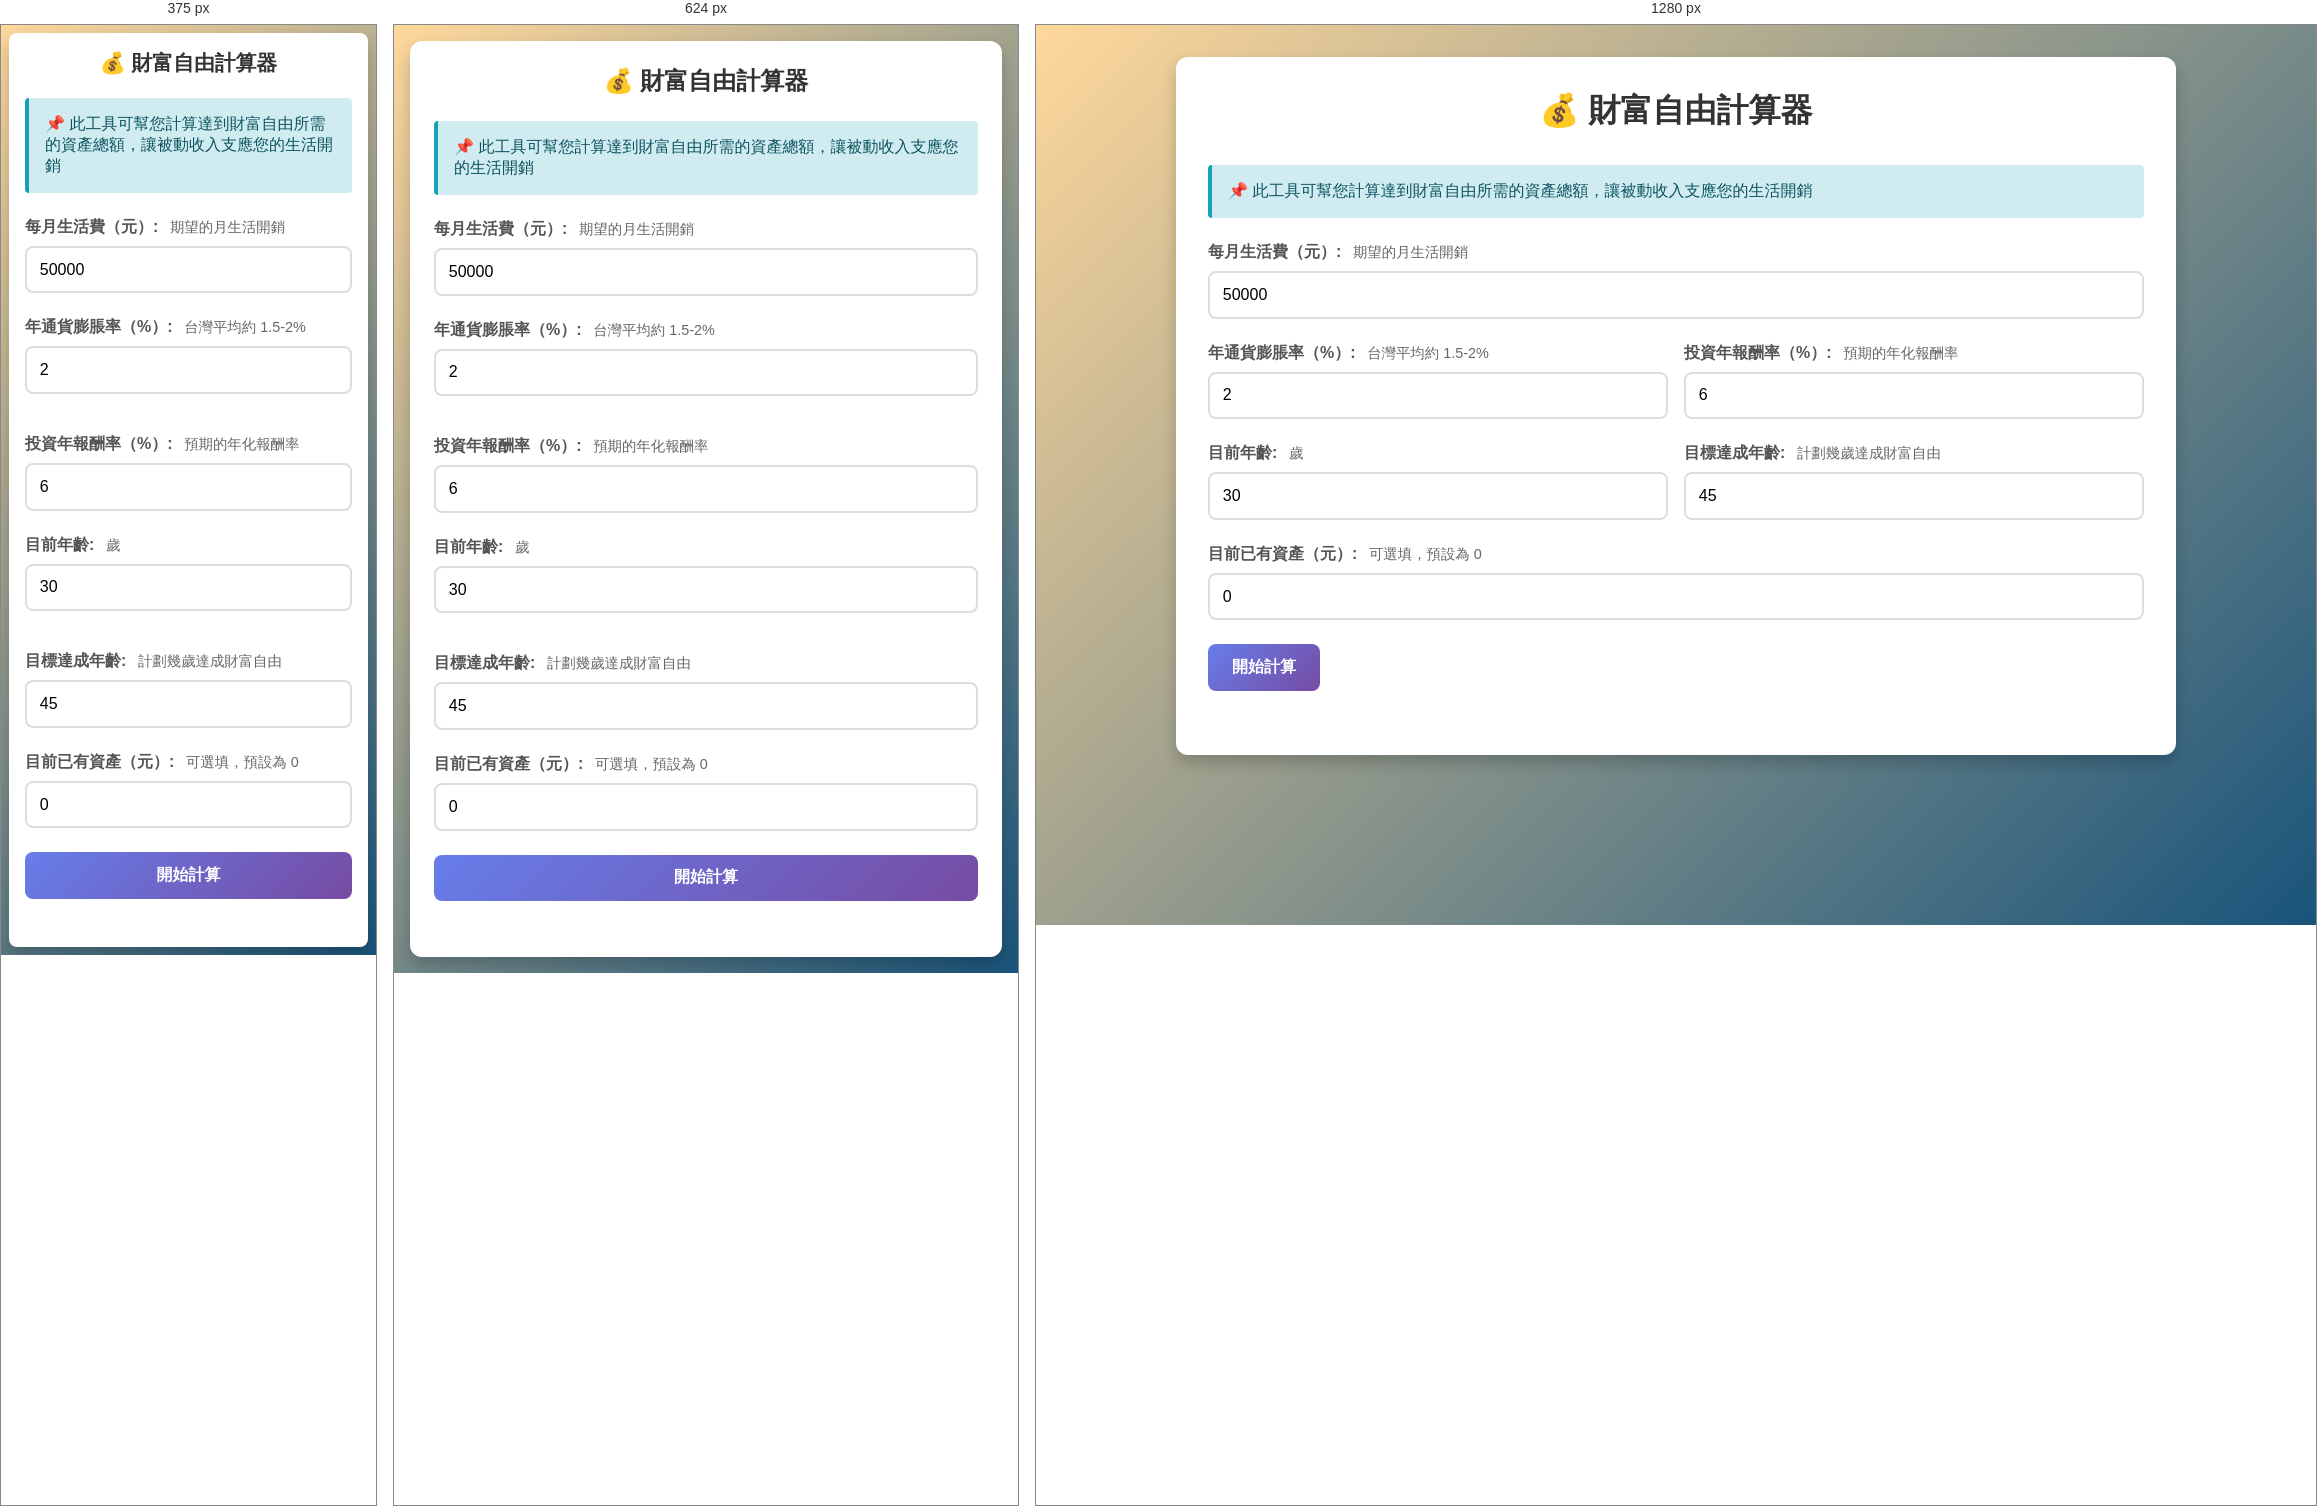
Rendered at 375 px, 624 px and 1280 px, left to right.

<!-- file: financial_freedom_calculator.html -->
<!DOCTYPE html>
<html lang="zh-Hant">
<head>
  <meta charset="UTF-8">
  <title>財富自由計算器</title>
  <meta name="viewport" content="width=device-width, initial-scale=1.0">
  <link rel="stylesheet" href="common-styles.css">
  <style>
    /* 頁面特定樣式 */
    body {
      background: linear-gradient(135deg, #FFD89B 0%, #19547B 100%);
    }
    
    .container {
      max-width: 1000px;
      background: white;
    }
    
    h1 {
      color: #333;
      text-shadow: 2px 2px 4px rgba(255,255,255,0.5);
    }
    
    .input-row {
      margin-bottom: 1.5em;
    }
    
    .label-hint {
      font-weight: normal;
      color: #666;
      font-size: 0.9em;
      margin-left: 0.5em;
    }
    
    .input-group-inline {
      display: grid;
      grid-template-columns: 1fr 1fr;
      gap: 1em;
    }
    
    .summary-overview {
      background: linear-gradient(135deg, #FFD89B 0%, #19547B 100%);
      color: white;
      padding: 2em;
      border-radius: 10px;
      margin-bottom: 2em;
      box-shadow: 0 4px 8px rgba(0,0,0,0.1);
    }
    
    .summary-overview h2 {
      margin-top: 0;
      color: white;
      border: none;
      text-align: center;
      margin-bottom: 1.5em;
    }
    
    .big-number {
      font-size: 2.5em;
      font-weight: bold;
      text-align: center;
      margin: 0.5em 0;
      color: white;
    }
    
    .summary-subtitle {
      font-size: 1.1em;
      text-align: center;
      margin-bottom: 1.5em;
      color: white;
      opacity: 0.95;
    }
    
    .stats-grid {
      display: grid;
      grid-template-columns: repeat(auto-fit, minmax(200px, 1fr));
      gap: 1em;
    }
    
    .stat-box {
      background: rgba(255,255,255,0.2);
      padding: 1em;
      border-radius: 8px;
      text-align: center;
    }
    
    .stat-label {
      font-size: 0.9em;
      opacity: 0.9;
      margin-bottom: 0.5em;
    }
    
    .stat-value {
      font-size: 1.5em;
      font-weight: bold;
    }
    
    .concept-box {
      background: linear-gradient(135deg, #667eea 0%, #764ba2 100%);
      color: white;
      padding: 1.5em;
      border-radius: 10px;
      margin-bottom: 2em;
    }
    
    .concept-box h3 {
      margin-top: 0;
      color: white;
      border: none;
    }
    
    .concept-item {
      background: rgba(255,255,255,0.2);
      padding: 1em;
      border-radius: 8px;
      margin-bottom: 1em;
    }
    
    .concept-item:last-child {
      margin-bottom: 0;
    }
    
    .concept-title {
      font-weight: bold;
      margin-bottom: 0.5em;
      font-size: 1.1em;
    }
    
    .concept-desc {
      opacity: 0.95;
      line-height: 1.6;
    }
    
    .strategy-box {
      background: #f8f9fa;
      padding: 1.5em;
      border-radius: 10px;
      margin-bottom: 2em;
      border: 2px solid #FFD89B;
    }
    
    .strategy-box h3 {
      margin-top: 0;
      color: #19547B;
      border-bottom: 2px solid #FFD89B;
      padding-bottom: 0.5em;
    }
    
    .strategy-grid {
      display: grid;
      grid-template-columns: repeat(auto-fit, minmax(250px, 1fr));
      gap: 1em;
      margin-top: 1em;
    }
    
    .strategy-item {
      background: white;
      padding: 1em;
      border-radius: 8px;
      box-shadow: 0 2px 4px rgba(0,0,0,0.1);
    }
    
    .strategy-title {
      font-weight: bold;
      color: #19547B;
      margin-bottom: 0.5em;
    }
    
    .strategy-desc {
      color: #666;
      line-height: 1.6;
      font-size: 0.95em;
    }
    
    .hidden {
      display: none;
    }
    
    .formula-box {
      background: #e3f2fd;
      padding: 1.5em;
      border-radius: 8px;
      margin: 1.5em 0;
      border-left: 4px solid #2196F3;
    }
    
    .formula-title {
      font-weight: bold;
      color: #1976D2;
      margin-bottom: 0.8em;
      font-size: 1.1em;
    }
    
    .formula {
      font-family: 'Courier New', monospace;
      background: white;
      padding: 1em;
      border-radius: 4px;
      text-align: center;
      font-size: 1.1em;
      color: #333;
    }
    
    .formula-explain {
      margin-top: 0.8em;
      color: #666;
      font-size: 0.95em;
      line-height: 1.6;
    }
    
    @media (max-width: 768px) {
      .input-group-inline,
      .strategy-grid {
        grid-template-columns: 1fr;
      }
      
      .stats-grid {
        grid-template-columns: 1fr;
      }
      
      .big-number {
        font-size: 2em;
      }
    }
  </style>
</head>
<body>
  <div class="container">
    <h1>💰 財富自由計算器</h1>

    <div class="input-group">
      <div class="info-box">
        <p>📌 此工具可幫您計算達到財富自由所需的資產總額，讓被動收入支應您的生活開銷</p>
      </div>

      <div class="input-row">
        <label>
          每月生活費（元）:
          <span class="label-hint">期望的月生活開銷</span>
        </label>
        <input type="number" id="monthlyExpense" placeholder="例如：50000" value="50000">
      </div>

      <div class="input-group-inline">
        <div class="input-row">
          <label>
            年通貨膨脹率（%）:
            <span class="label-hint">台灣平均約 1.5-2%</span>
          </label>
          <input type="number" id="inflationRate" placeholder="例如：2" value="2" step="0.1">
        </div>
        
        <div class="input-row">
          <label>
            投資年報酬率（%）:
            <span class="label-hint">預期的年化報酬率</span>
          </label>
          <input type="number" id="returnRate" placeholder="例如：6" value="6" step="0.1">
        </div>
      </div>

      <div class="input-group-inline">
        <div class="input-row">
          <label>
            目前年齡:
            <span class="label-hint">歲</span>
          </label>
          <input type="number" id="currentAge" placeholder="例如：30" value="30" min="18" max="100">
        </div>
        
        <div class="input-row">
          <label>
            目標達成年齡:
            <span class="label-hint">計劃幾歲達成財富自由</span>
          </label>
          <input type="number" id="targetAge" placeholder="例如：45" value="45" min="18" max="100">
        </div>
      </div>

      <div class="input-row">
        <label>
          目前已有資產（元）:
          <span class="label-hint">可選填，預設為 0</span>
        </label>
        <input type="number" id="currentAsset" placeholder="例如：1000000" value="0">
      </div>

      <div class="button-group">
        <button class="btn-primary" onclick="calculate()">開始計算</button>
        <button class="btn-secondary hidden" id="downloadBtn" onclick="downloadCSV()">下載結果（CSV）</button>
      </div>
    </div>

    <div class="hidden" id="result">
      <div class="summary-overview">
        <h2>🎯 財富自由目標</h2>
        <div class="big-number" id="targetAmount">-</div>
        <div class="summary-subtitle">達成財富自由所需資產總額</div>
        
        <div class="stats-grid">
          <div class="stat-box">
            <div class="stat-label">每月被動收入</div>
            <div class="stat-value" id="passiveIncome">-</div>
          </div>
          <div class="stat-box">
            <div class="stat-label">年度被動收入</div>
            <div class="stat-value" id="annualPassiveIncome">-</div>
          </div>
          <div class="stat-box">
            <div class="stat-label">每月應存金額</div>
            <div class="stat-value" id="monthlySaving">-</div>
          </div>
          <div class="stat-box">
            <div class="stat-label">距離目標</div>
            <div class="stat-value" id="yearsToTarget">-</div>
          </div>
        </div>
      </div>

      <div class="formula-box">
        <div class="formula-title">💡 財富自由公式</div>
        <div class="formula">
          財富自由金額 = 年度生活費 ÷ 實質報酬率
        </div>
        <div class="formula-explain">
          <strong>實質報酬率</strong> = 投資報酬率 - 通貨膨脹率<br>
          當您的資產產生的被動收入（實質報酬）足以支應生活費時，即達到財富自由。<br>
          本計算採用「4% 法則」的延伸概念，確保資產本金不會被侵蝕。
        </div>
      </div>

      <div class="concept-box">
        <h3>💡 財富自由核心概念</h3>
        <div class="concept-item">
          <div class="concept-title">🎯 被動收入 ≥ 生活支出</div>
          <div class="concept-desc">
            財富自由的關鍵在於「被動收入能夠完全支應生活開銷」，而不需要動用本金。
            這意味著您的資產投資報酬，扣除通膨影響後，能夠產生足夠的現金流支付所有生活費用。
          </div>
        </div>
        <div class="concept-item">
          <div class="concept-title">📊 資產永續性</div>
          <div class="concept-desc">
            本計算器採用保守策略，確保您的資產本金能夠永續存在。資產增值的部分用於：
            (1) 抵抗通膨侵蝕、(2) 提供生活費、(3) 持續增長資產。這樣即使面對經濟波動，
            您的財富自由狀態也能長期維持。
          </div>
        </div>
        <div class="concept-item">
          <div class="concept-title">🔄 實質報酬率</div>
          <div class="concept-desc">
            實質報酬率 = 投資報酬率 - 通膨率。例如：投資報酬率 6%、通膨率 2%，
            實質報酬率為 4%。這 4% 才是真正能夠支應生活、維持購買力的收益。
            計算時建議採用保守估計，確保目標可行。
          </div>
        </div>
      </div>

      <div class="strategy-box">
        <h3>🎯 達成財富自由的策略建議</h3>
        <div class="strategy-grid">
          <div class="strategy-item">
            <div class="strategy-title">📈 提高收入</div>
            <div class="strategy-desc">
              增加主動收入是最直接的方式。透過提升專業能力、轉換工作、發展副業等方式，
              提高每月可投資金額。
            </div>
          </div>
          <div class="strategy-item">
            <div class="strategy-title">💰 降低支出</div>
            <div class="strategy-desc">
              檢視消費習慣，區分需要與想要。降低非必要支出，
              提高儲蓄率。每降低 10% 支出，財富自由目標就更容易達成。
            </div>
          </div>
          <div class="strategy-item">
            <div class="strategy-title">📊 優化投資</div>
            <div class="strategy-desc">
              選擇適合的投資工具，平衡風險與報酬。長期投資指數型基金、
              高股息股票、REITs 等，都是創造被動收入的好選擇。
            </div>
          </div>
          <div class="strategy-item">
            <div class="strategy-title">⏰ 時間複利</div>
            <div class="strategy-desc">
              越早開始投資，複利效果越顯著。即使每月投入金額不大，
              長期累積下來也能創造可觀的財富。
            </div>
          </div>
          <div class="strategy-item">
            <div class="strategy-title">🎓 持續學習</div>
            <div class="strategy-desc">
              投資理財知識需要持續學習。了解市場動態、資產配置、
              風險管理等，才能做出更明智的決策。
            </div>
          </div>
          <div class="strategy-item">
            <div class="strategy-title">🛡️ 風險管理</div>
            <div class="strategy-desc">
              建立緊急預備金、購買適當保險、分散投資風險。
              財富自由不只是累積資產，更要保護好已有的財富。
            </div>
          </div>
        </div>
      </div>

      <h3 style="color: #333;">📊 資產成長路徑</h3>
      <div id="growthPath"></div>
    </div>
  </div>

  <script>
    let cachedData = [];

    function calculate() {
      const monthlyExpense = parseFloat(document.getElementById('monthlyExpense').value);
      const inflationRate = parseFloat(document.getElementById('inflationRate').value) / 100;
      const returnRate = parseFloat(document.getElementById('returnRate').value) / 100;
      const currentAge = parseInt(document.getElementById('currentAge').value);
      const targetAge = parseInt(document.getElementById('targetAge').value);
      const currentAsset = parseFloat(document.getElementById('currentAsset').value) || 0;

      if (isNaN(monthlyExpense) || isNaN(inflationRate) || isNaN(returnRate) || 
          isNaN(currentAge) || isNaN(targetAge)) {
        alert('請輸入所有必填欄位！');
        return;
      }

      if (targetAge <= currentAge) {
        alert('目標達成年齡必須大於目前年齡！');
        return;
      }

      if (monthlyExpense <= 0) {
        alert('請輸入有效的月生活費！');
        return;
      }

      if (returnRate <= inflationRate) {
        alert('投資報酬率必須大於通膨率，才能實現財富自由！');
        return;
      }

      const yearsToTarget = targetAge - currentAge;
      
      // 計算實質報酬率（扣除通膨後的真實報酬）
      const realReturnRate = returnRate - inflationRate;
      
      // 計算年度生活費（當前物價）
      const annualExpense = monthlyExpense * 12;
      
      // 財富自由所需金額 = 年度生活費 / 實質報酬率
      // 這個金額的實質報酬剛好可以支應生活費，本金不會減少
      const targetAmount = annualExpense / realReturnRate;
      
      // 考慮通膨，計算目標年齡時的生活費
      const futureAnnualExpense = annualExpense * Math.pow(1 + inflationRate, yearsToTarget);
      const futureTargetAmount = futureAnnualExpense / realReturnRate;
      
      // 計算每月應存金額
      const monthsToTarget = yearsToTarget * 12;
      const monthlyReturnRate = Math.pow(1 + returnRate, 1/12) - 1;
      
      // 考慮目前已有資產的未來值
      const futureCurrentAsset = currentAsset * Math.pow(1 + returnRate, yearsToTarget);
      const stillNeed = futureTargetAmount - futureCurrentAsset;
      
      let monthlySaving = 0;
      if (stillNeed > 0) {
        if (monthlyReturnRate > 0.0001) {
          monthlySaving = stillNeed * monthlyReturnRate / (Math.pow(1 + monthlyReturnRate, monthsToTarget) - 1);
        } else {
          monthlySaving = stillNeed / monthsToTarget;
        }
      }

      // 計算被動收入
      const monthlyPassiveIncome = targetAmount * realReturnRate / 12;
      const annualPassiveIncome = targetAmount * realReturnRate;

      // 更新總覽
      document.getElementById('targetAmount').textContent = '$ ' + Math.round(targetAmount).toLocaleString('zh-TW');
      document.getElementById('passiveIncome').textContent = Math.round(monthlyPassiveIncome).toLocaleString('zh-TW') + ' 元';
      document.getElementById('annualPassiveIncome').textContent = Math.round(annualPassiveIncome).toLocaleString('zh-TW') + ' 元';
      document.getElementById('monthlySaving').textContent = Math.round(Math.max(0, monthlySaving)).toLocaleString('zh-TW') + ' 元';
      document.getElementById('yearsToTarget').textContent = yearsToTarget + ' 年';

      // 生成資產成長路徑
      let pathHTML = '<div class="table-container"><table><thead><tr>';
      pathHTML += '<th>年齡</th><th>年度</th><th>累積資產（元）</th><th>年度生活費（元）</th>';
      pathHTML += '<th>被動收入（元）</th><th>收入覆蓋率</th></tr></thead><tbody>';

      cachedData = [];
      let accumulatedAsset = currentAsset;

      for (let year = 0; year <= yearsToTarget; year++) {
        const age = currentAge + year;
        const yearExpense = annualExpense * Math.pow(1 + inflationRate, year);
        const passiveIncome = accumulatedAsset * realReturnRate;
        const coverageRatio = accumulatedAsset > 0 ? (passiveIncome / yearExpense * 100) : 0;
        
        cachedData.push({
          year: year,
          age: age,
          asset: Math.round(accumulatedAsset),
          expense: Math.round(yearExpense),
          passiveIncome: Math.round(passiveIncome),
          coverageRatio: coverageRatio.toFixed(1)
        });

        const rowClass = coverageRatio >= 100 ? 'style="background: #e8f5e9;"' : '';
        pathHTML += `<tr ${rowClass}>`;
        pathHTML += `<td><strong>${age} 歲</strong></td>`;
        pathHTML += `<td>第 ${year} 年</td>`;
        pathHTML += `<td>${Math.round(accumulatedAsset).toLocaleString('zh-TW')}</td>`;
        pathHTML += `<td>${Math.round(yearExpense).toLocaleString('zh-TW')}</td>`;
        pathHTML += `<td>${Math.round(passiveIncome).toLocaleString('zh-TW')}</td>`;
        pathHTML += `<td><strong>${coverageRatio.toFixed(1)}%</strong></td>`;
        pathHTML += '</tr>';

        // 計算下一年資產（資產增值 + 每月儲蓄）
        if (year < yearsToTarget) {
          accumulatedAsset = accumulatedAsset * (1 + returnRate) + monthlySaving * 12;
        }
      }

      pathHTML += '</tbody></table></div>';
      document.getElementById('growthPath').innerHTML = pathHTML;

      // 顯示結果
      document.getElementById('result').classList.remove('hidden');
      document.getElementById('downloadBtn').classList.remove('hidden');
    }

    function downloadCSV() {
      if (cachedData.length === 0) {
        alert('請先計算結果');
        return;
      }

      const monthlyExpense = parseFloat(document.getElementById('monthlyExpense').value);
      const inflationRate = parseFloat(document.getElementById('inflationRate').value);
      const returnRate = parseFloat(document.getElementById('returnRate').value);
      const currentAge = parseInt(document.getElementById('currentAge').value);
      const targetAge = parseInt(document.getElementById('targetAge').value);

      let csvContent = '\uFEFF'; // UTF-8 BOM
      csvContent += '財富自由計算結果\n';
      csvContent += `每月生活費,${monthlyExpense}\n`;
      csvContent += `通貨膨脹率,${inflationRate}%\n`;
      csvContent += `投資報酬率,${returnRate}%\n`;
      csvContent += `目前年齡,${currentAge}\n`;
      csvContent += `目標年齡,${targetAge}\n\n`;
      csvContent += '年齡,年度,累積資產（元）,年度生活費（元）,被動收入（元）,收入覆蓋率\n';
      
      cachedData.forEach(data => {
        csvContent += `${data.age},第${data.year}年,${data.asset},${data.expense},${data.passiveIncome},${data.coverageRatio}%\n`;
      });

      const blob = new Blob([csvContent], { type: 'text/csv;charset=utf-8;' });
      const link = document.createElement('a');
      link.setAttribute('href', URL.createObjectURL(blob));
      link.setAttribute('download', '財富自由計算結果.csv');
      document.body.appendChild(link);
      link.click();
      document.body.removeChild(link);
    }

    // 按 Enter 鍵也可以計算
    document.addEventListener('keypress', function(e) {
      if (e.key === 'Enter') {
        calculate();
      }
    });
  </script>
</body>
</html>


/* @media block from common-styles.css */
@media (max-width: 768px) {
  body {
    padding: 1em;
  }

  .container {
    padding: 1.5em;
  }

  h1 {
    font-size: 1.5em;
  }

  h2 {
    font-size: 1.2em;
  }

  .input-grid {
    grid-template-columns: 1fr;
  }

  .summary {
    grid-template-columns: 1fr;
  }

  table {
    font-size: 0.9em;
  }

  th, td {
    padding: 0.6em;
  }

  button {
    width: 100%;
    margin-right: 0;
  }

  .button-group {
    flex-direction: column;
  }
}

/* @media block from common-styles.css */
@media (max-width: 480px) {
  body {
    padding: 0.5em;
  }

  .container {
    padding: 1em;
    border-radius: 8px;
  }

  h1 {
    font-size: 1.3em;
  }

  .card {
    padding: 1em;
  }

  table {
    font-size: 0.8em;
  }

  th, td {
    padding: 0.5em;
  }
}